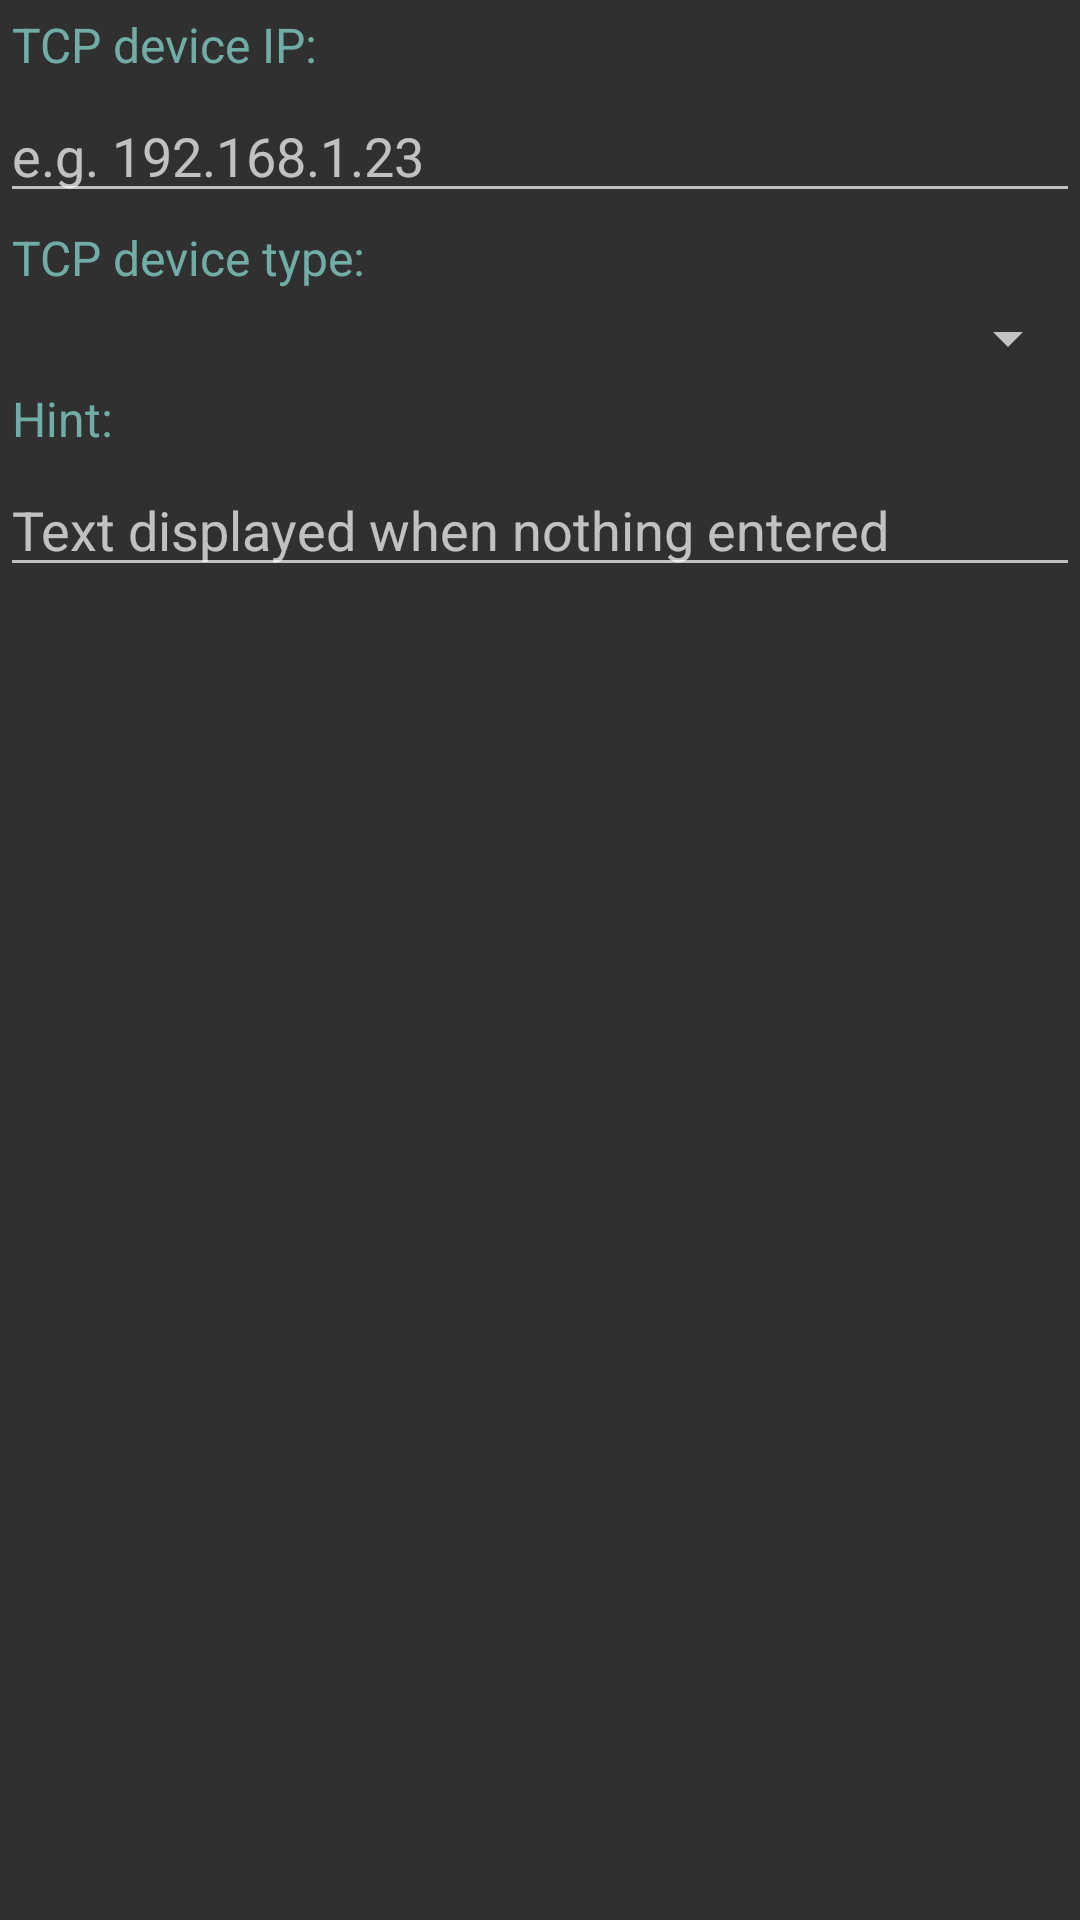

Write the Android layout XML for this screen, with the resource values it uses.
<!-- AndroidManifest.xml: application theme AppTheme -->
<!-- res/layout/dialog_command_line_fragment.xml -->
<?xml version="1.0" encoding="utf-8"?>
<LinearLayout xmlns:android="http://schemas.android.com/apk/res/android"
    android:orientation="vertical" android:layout_width="match_parent"
    android:layout_height="match_parent"
    android:theme="@style/DialogTheme">

    <TextView
        android:layout_width="match_parent"
        android:layout_height="wrap_content"
        android:text="@string/dialog_receiver_ip"
        style="@style/DialogTitleViewTheme"/>
    <AutoCompleteTextView
        android:id="@+id/edit_receiver_ip"
        android:layout_width="match_parent"
        android:layout_height="wrap_content"
        android:hint="@string/dialog_receiver_ip_summary"
        android:completionThreshold="1"/>
    <TextView
        android:layout_width="match_parent"
        android:layout_height="wrap_content"
        android:text="@string/dialog_receiver_type"
        style="@style/DialogTitleViewTheme"/>
    <Spinner
        android:id="@+id/edit_receiver_type"
        android:layout_width="match_parent"
        android:layout_height="wrap_content"/>
    <TextView
        android:layout_width="match_parent"
        android:layout_height="wrap_content"
        android:text="@string/dialog_hint"
        style="@style/DialogTitleViewTheme"/>
    <EditText
        android:id="@+id/edit_hint"
        android:layout_width="match_parent"
        android:layout_height="wrap_content"
        android:hint="@string/dialog_hint_summary"/>

</LinearLayout>
<!-- resources referenced by this layout -->
<resources>
  <string name="dialog_hint">Hint:</string>
  <string name="dialog_hint_summary">Text displayed when nothing entered</string>
  <string name="dialog_receiver_ip">TCP device IP:</string>
  <string name="dialog_receiver_ip_summary">e.g. 192.168.1.23</string>
  <string name="dialog_receiver_type">TCP device type:</string>
  <style name="DialogTheme" parent="AppTheme">
          <item name="android:textViewStyle">@style/DialogTextViewTheme</item>
      </style>
  <style name="DialogTitleViewTheme" parent="DialogTextViewTheme">
          <item name="android:textColor">@color/text_title</item>
      </style>
  <style name="AppTheme" parent="Theme.AppCompat">
          
          <item name="alertDialogStyle">@style/AlertDialogStyle</item>
      </style>
  <style name="DialogTextViewTheme" parent="android:TextAppearance.Widget.TextView">
          <item name="android:padding">@dimen/dialog_content_padding</item>
      </style>
  <color name="text_title">#CE80cbc4</color>
  <style name="AlertDialogStyle" parent="@style/AlertDialog.AppCompat">
          <item name="android:layout">@layout/abcd_alert_dialog_material</item>
      </style>
  <dimen name="dialog_content_padding">4dp</dimen>
</resources>
